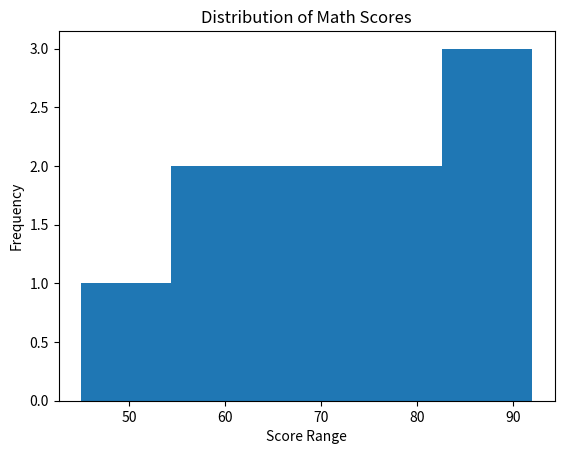
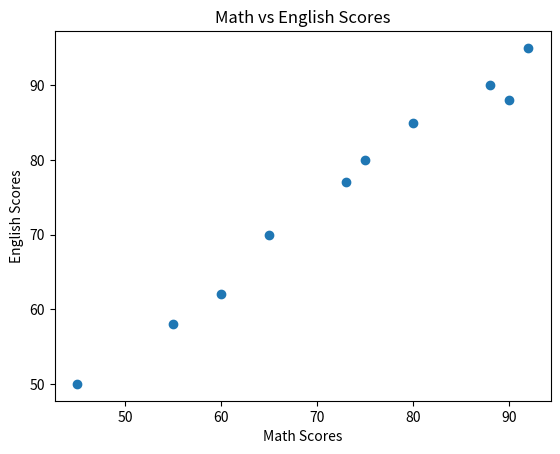
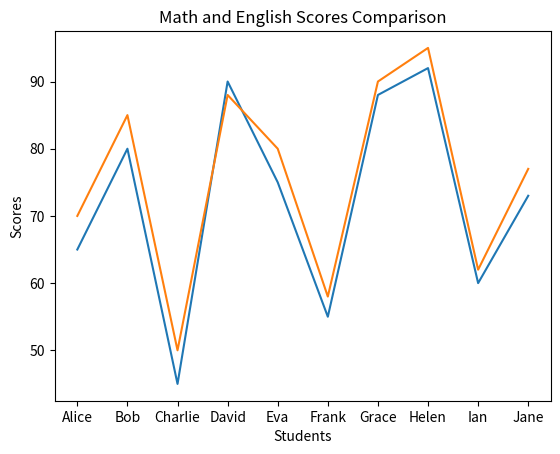
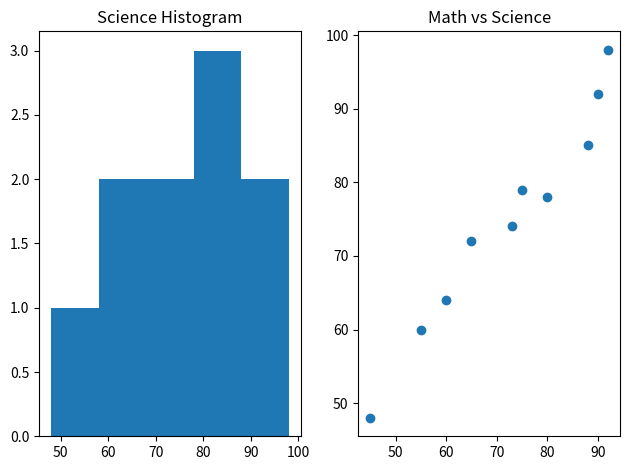

Here is the Python script that generated these plots, in order:

import matplotlib.pyplot as plt
import numpy as np



students = ["Alice", "Bob", "Charlie", "David", "Eva", "Frank", "Grace", "Helen", "Ian", "Jane"]
math_scores = [65, 80, 45, 90, 75, 55, 88, 92, 60, 73]
english_scores = [70, 85, 50, 88, 80, 58, 90, 95, 62, 77]
science_scores = [72, 78, 48, 92, 79, 60, 85, 98, 64, 74]



plt.figure()
plt.hist(math_scores, bins=5)
plt.title("Distribution of Math Scores")
plt.xlabel("Score Range")
plt.ylabel("Frequency")
plt.show()



plt.figure()
plt.scatter(math_scores, english_scores)
plt.title("Math vs English Scores")
plt.xlabel("Math Scores")
plt.ylabel("English Scores")
plt.show()



plt.figure()
plt.plot(students, math_scores)
plt.plot(students, english_scores)
plt.title("Math and English Scores Comparison")
plt.xlabel("Students")
plt.ylabel("Scores")
plt.show()



plt.figure()

plt.subplot(1, 2, 1)
plt.hist(science_scores, bins=5)
plt.title("Science Histogram")

plt.subplot(1, 2, 2)
plt.scatter(math_scores, science_scores)
plt.title("Math vs Science")

plt.tight_layout()
plt.show()
